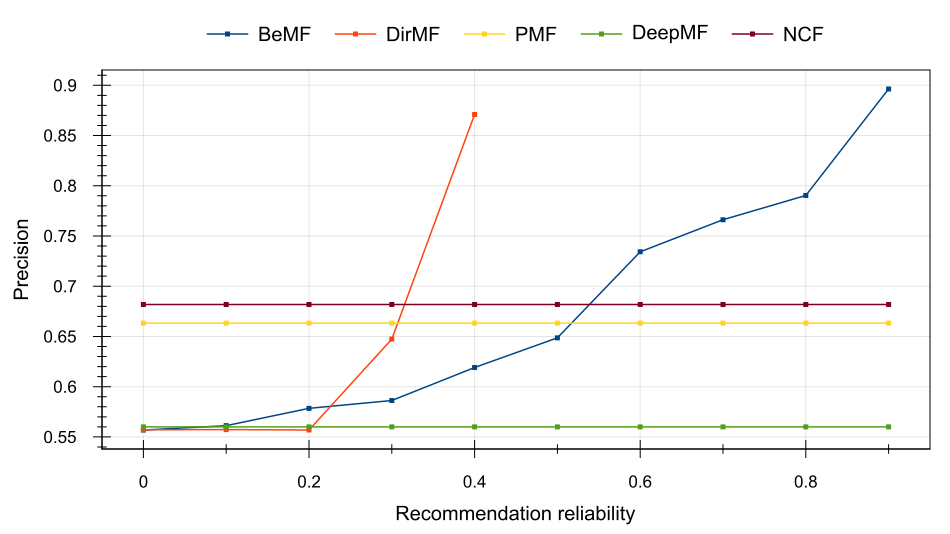

Source data for this figure (header and first rows):
Recommendation reliability, BeMF, DirMF, PMF, DeepMF, NCF
0, 0.5569, 0.5571, 0.6633, 0.5601, 0.6818
0.1, 0.5612, 0.5573, 0.6633, 0.5601, 0.6818
0.2, 0.5785, 0.5569, 0.6633, 0.5601, 0.6818
0.3, 0.5863, 0.6473, 0.6633, 0.5601, 0.6818
0.4, 0.6191, 0.871, 0.6633, 0.5601, 0.6818
0.5, 0.6486, NaN, 0.6633, 0.5601, 0.6818
0.6, 0.7343, NaN, 0.6633, 0.5601, 0.6818
0.7, 0.7662, NaN, 0.6633, 0.5601, 0.6818
0.8, 0.7903, NaN, 0.6633, 0.5601, 0.6818
0.9, 0.8963, NaN, 0.6633, 0.5601, 0.6818
